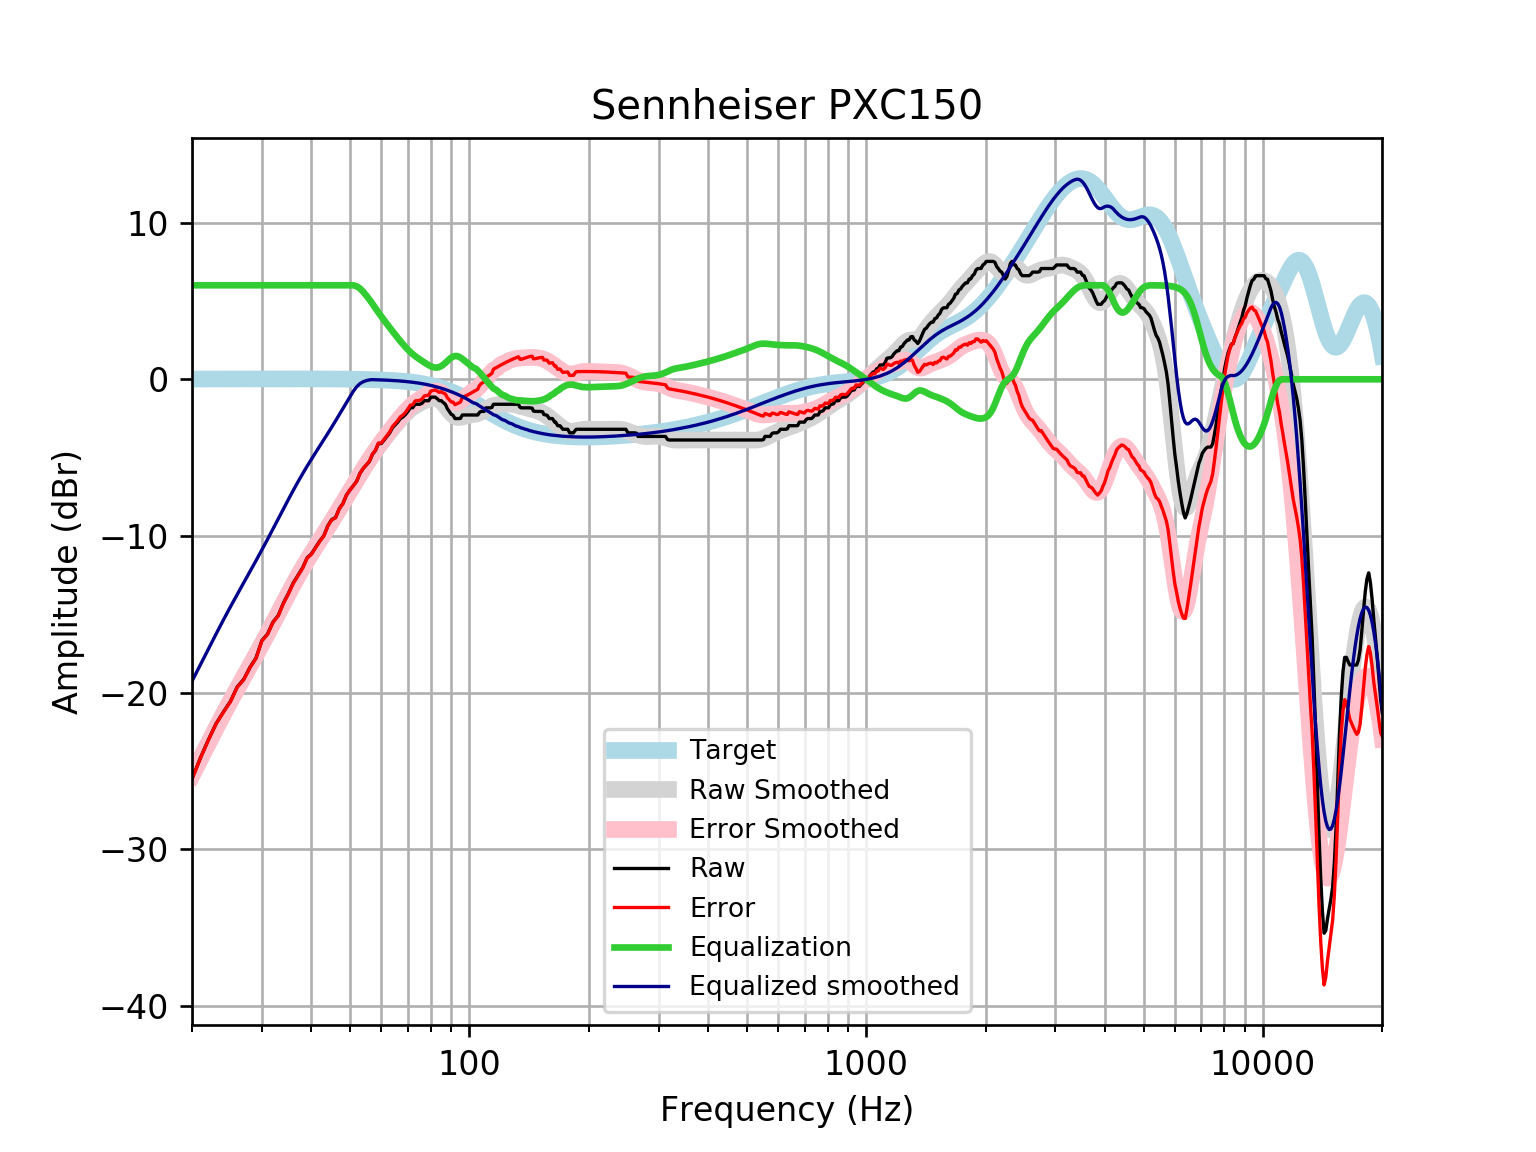

Values plotted in this chart, from the file beside it:
frequency, raw, error, smoothed, error_smoothed, equalization, equalized_raw, equalized_smoothed, target
20, -25.5, -25.52, -25.26, -25.28, 6, -19.5, -19.26, 0.01648
21, -24.16, -24.18, -24.21, -24.22, 6.0, -18.16, -18.21, 0.01765
22, -23, -23.02, -23.2, -23.22, 6.0, -17, -17.2, 0.01876
23, -21.97, -21.99, -22.25, -22.27, 6, -15.97, -16.25, 0.01983
24, -21.22, -21.24, -21.35, -21.37, 6, -15.22, -15.35, 0.02084
25, -20.55, -20.57, -20.51, -20.54, 6, -14.55, -14.51, 0.02179
26, -19.63, -19.65, -19.73, -19.75, 6.0, -13.63, -13.73, 0.02269
27, -19.14, -19.17, -18.98, -19, 6.0, -13.14, -12.98, 0.02353
28, -18.38, -18.4, -18.26, -18.29, 6.0, -12.38, -12.26, 0.02431
29, -17.78, -17.8, -17.57, -17.6, 6, -11.78, -11.57, 0.02502
30, -16.67, -16.69, -16.89, -16.91, 6.0, -10.67, -10.89, 0.02566
31, -16.25, -16.28, -16.22, -16.24, 6, -10.25, -10.22, 0.02622
32, -15.49, -15.51, -15.55, -15.58, 6.0, -9.488, -9.551, 0.02668
33, -15.06, -15.09, -14.9, -14.93, 6.0, -9.061, -8.901, 0.02704
34, -14.27, -14.3, -14.27, -14.3, 6, -8.275, -8.268, 0.02728
35, -13.66, -13.69, -13.66, -13.69, 6, -7.658, -7.661, 0.0274
36, -12.99, -13.02, -13.08, -13.11, 6.0, -6.989, -7.083, 0.02739
37, -12.5, -12.53, -12.54, -12.57, 6, -6.504, -6.538, 0.02723
38, -12.03, -12.06, -12.03, -12.05, 6, -6.03, -6.027, 0.02692
39, -11.39, -11.42, -11.55, -11.57, 6.0, -5.394, -5.548, 0.02644
40, -11.14, -11.16, -11.1, -11.12, 6, -5.135, -5.096, 0.02579
41, -10.71, -10.74, -10.67, -10.69, 6, -4.713, -4.666, 0.02496
42, -10.31, -10.33, -10.25, -10.28, 6, -4.307, -4.251, 0.02393
43, -9.971, -9.994, -9.846, -9.869, 6.0, -3.971, -3.846, 0.02272
44, -9.343, -9.364, -9.446, -9.468, 6.0, -3.343, -3.446, 0.0213
45, -8.946, -8.966, -9.049, -9.069, 6, -2.946, -3.049, 0.01967
46, -8.823, -8.841, -8.654, -8.672, 6.0, -2.823, -2.654, 0.01783
47, -8.257, -8.273, -8.262, -8.278, 6.0, -2.257, -2.262, 0.01577
48, -7.931, -7.944, -7.875, -7.888, 6, -1.931, -1.875, 0.01347
49, -7.388, -7.399, -7.495, -7.506, 6, -1.388, -1.495, 0.01094
50, -7.064, -7.072, -7.123, -7.132, 6.0, -1.064, -1.123, 0.008144
51, -6.79, -6.796, -6.762, -6.767, 6, -0.7905, -0.7622, 0.00508
52, -6.507, -6.509, -6.412, -6.413, 5.934, -0.5728, -0.4773, 0.001724
53, -6.006, -6.004, -6.072, -6.07, 5.796, -0.2099, -0.2762, -0.001946
54, -5.696, -5.69, -5.744, -5.738, 5.589, -0.1073, -0.1551, -0.005958
55, -5.468, -5.458, -5.428, -5.417, 5.345, -0.1233, -0.08272, -0.01034
56, -5.24, -5.225, -5.124, -5.109, 5.086, -0.1536, -0.03781, -0.01514
57, -4.784, -4.764, -4.834, -4.814, 4.814, 0.02952, -0.02033, -0.02038
58, -4.544, -4.518, -4.558, -4.532, 4.532, -0.01163, -0.02607, -0.02611
59, -4.101, -4.068, -4.296, -4.264, 4.264, 0.1635, -0.03234, -0.03238
60, -4.101, -4.061, -4.047, -4.008, 4.008, -0.09251, -0.03921, -0.03925
61, -3.873, -3.826, -3.809, -3.763, 3.763, -0.1101, -0.04672, -0.04675
62, -3.645, -3.59, -3.581, -3.526, 3.526, -0.1191, -0.05494, -0.05496
63, -3.417, -3.353, -3.359, -3.295, 3.295, -0.1214, -0.06392, -0.06393
64, -3.092, -3.018, -3.145, -3.071, 3.071, -0.02098, -0.07372, -0.07373
65, -2.912, -2.827, -2.936, -2.852, 2.852, -0.05975, -0.0844, -0.08441
66, -2.733, -2.637, -2.735, -2.639, 2.639, -0.09389, -0.09604, -0.09603
67, -2.505, -2.396, -2.543, -2.435, 2.435, -0.0705, -0.1087, -0.1087
68, -2.407, -2.285, -2.363, -2.24, 2.24, -0.1669, -0.1224, -0.1224
69, -2.251, -2.114, -2.196, -2.059, 2.059, -0.1918, -0.1372, -0.1372
70, -2.049, -1.896, -2.046, -1.892, 1.892, -0.1568, -0.1533, -0.1533
71, -1.821, -1.651, -1.912, -1.741, 1.741, -0.07995, -0.1706, -0.1706
72, -1.814, -1.625, -1.795, -1.606, 1.606, -0.2085, -0.1892, -0.1892
73, -1.593, -1.384, -1.693, -1.484, 1.484, -0.1097, -0.2092, -0.2092
74, -1.593, -1.363, -1.603, -1.373, 1.373, -0.2208, -0.2306, -0.2305
75, -1.593, -1.34, -1.523, -1.269, 1.269, -0.3241, -0.2535, -0.2534
76, -1.53, -1.253, -1.449, -1.171, 1.171, -0.3595, -0.2778, -0.2778
77, -1.365, -1.062, -1.38, -1.076, 1.076, -0.2895, -0.3037, -0.3037
78, -1.365, -1.034, -1.317, -0.9854, 0.9854, -0.3801, -0.3312, -0.3312
79, -1.365, -1.005, -1.262, -0.9021, 0.9021, -0.4634, -0.3604, -0.3603
... 553 more rows
